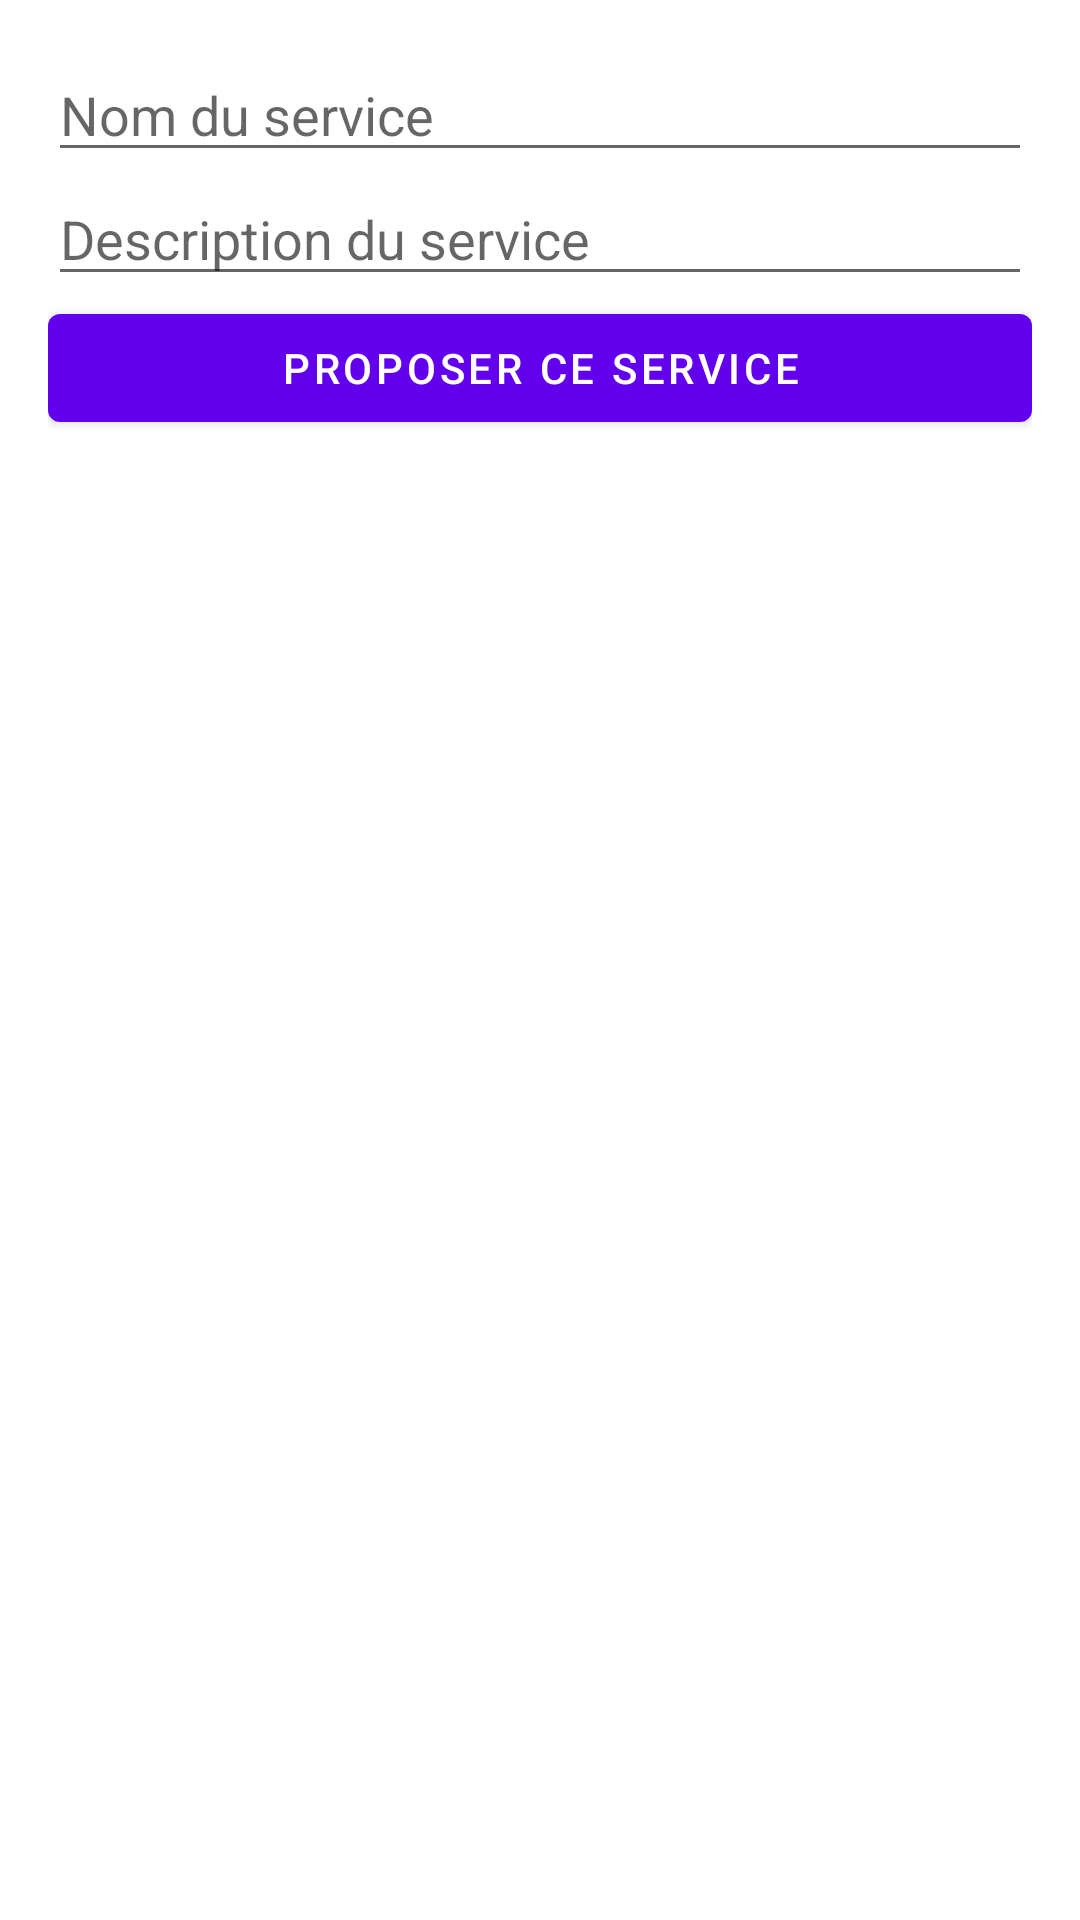

Android layout source for this screen:
<!-- AndroidManifest.xml: application theme Theme.Nomorewaste -->
<!-- res/layout/activity_service_proposition.xml -->
<LinearLayout xmlns:android="http://schemas.android.com/apk/res/android"
    android:layout_width="match_parent"
    android:layout_height="match_parent"
    android:orientation="vertical"
    android:padding="16dp">

    <EditText
        android:id="@+id/editText_service_name"
        android:layout_width="match_parent"
        android:layout_height="wrap_content"
        android:hint="Nom du service" />

    <EditText
        android:id="@+id/editText_service_description"
        android:layout_width="match_parent"
        android:layout_height="wrap_content"
        android:hint="Description du service" />

    <Button
        android:id="@+id/button_propose_service"
        android:layout_width="match_parent"
        android:layout_height="wrap_content"
        android:text="Proposer ce service" />
</LinearLayout>
<!-- resources referenced by this layout -->
<resources>
  <style name="Theme.Nomorewaste" parent="Theme.MaterialComponents.DayNight.DarkActionBar">
          
          <item name="colorPrimary">@color/purple_500</item>
          <item name="colorPrimaryVariant">@color/purple_700</item>
          <item name="colorOnPrimary">@color/white</item>
          
          <item name="colorSecondary">@color/teal_200</item>
          <item name="colorSecondaryVariant">@color/teal_700</item>
          <item name="colorOnSecondary">@color/black</item>
          
          <item name="android:statusBarColor">?attr/colorPrimaryVariant</item>
          
      </style>
  <color name="purple_500">#FF6200EE</color>
  <color name="purple_700">#FF3700B3</color>
  <color name="white">#FFFFFFFF</color>
  <color name="teal_200">#FF03DAC5</color>
  <color name="teal_700">#FF018786</color>
  <color name="black">#FF000000</color>
</resources>
